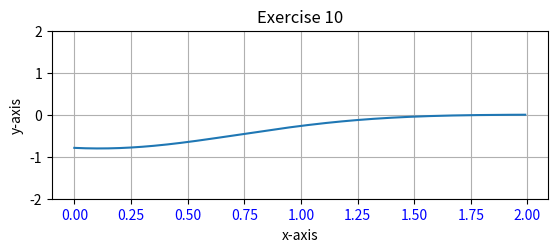

The matplotlib source for this figure:

from matplotlib.pyplot import figure, show
from numpy import arange, sin, pi

n = arange(0.0, 2.0, 0.01)

fig = figure(1)

ax1 = fig.add_subplot(211)
ax1.plot(n, sin(sin(n - 2)) * 2.8 ** (-n ** 2))
ax1.grid(True)
ax1.set_ylim((-2, 2))
ax1.set_ylabel('y-axis')
ax1.set_xlabel('x-axis')
ax1.set_title('Exercise 10')

for label in ax1.get_xticklabels():
    label.set_color('b')

show()
